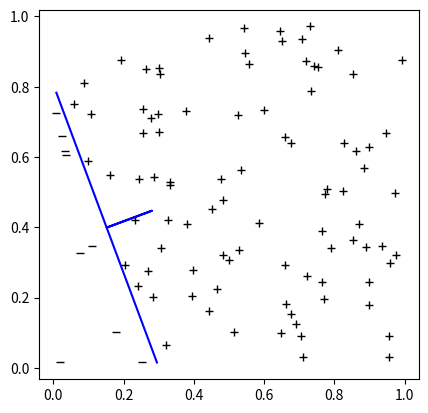

The script that saved this image:
#!/usr/bin/python3
""" Perceptron algorithm implementation.

This program is free software: you can redistribute it and/or modify it under
the terms of the GNU General Public License as published by the Free Software
Foundation, either version 3 of the License, or (at your option) any later
version.

This program is distributed in the hope that it will be useful, but WITHOUT
ANY WARRANTY; without even the implied warranty of MERCHANTABILITY or FITNESS
FOR A PARTICULAR PURPOSE. See the GNU General Public License for more details.

You should have received a copy of the GNU General Public License along with
this program. If not, see <http://www.gnu.org/licenses/>.
"""

import numpy as np
import matplotlib.pyplot as plt

def generate_input(num_dims, num_points, dist_func = lambda x : x):
  """Randomly generates an input for a linear separator.

  Parameters:
    num_dims - the number of dimensions;
    num_points - the number of points to produce;
    dist_func - distribution function, it takes real values in [0, 1) range or
                arrays of those values and returns a corresponding value with a
                different distribution; does not change the distribution by
                default.
  Result:
    Generated points;
    Labels for those points;
    theta and theta_0 that defines the chosen separator.
  """
  points = dist_func(np.random.rand(num_dims, num_points))

  # generating a plane parameters
  theta = np.random.rand(num_dims) - np.array([0.5] * num_dims)
  point_on_plane = dist_func(np.random.rand(num_dims))
  theta_0 = -np.dot(theta, point_on_plane)
  theta = np.transpose(np.array([theta]))

  labels = np.dot(np.transpose(theta), points) + theta_0
  labels = np.sign(labels)

  return (points, labels, theta, theta_0)

def draw(points, labels, equation):
  """Draws the provided points and separator.

  Parameters:
    points - 2 x N matrix, only 2D case is supported;
    labels - 1 x N matrix, labels for the provided points: +1 or -1;
    equation - a tuple of equation parameters: (theta, theta_0).
  """
  axes = plt.subplot(111)
  axes.set_aspect('equal')

  draw_points(points, labels)
  min_point, max_point, epsilon = calculate_points_properties(points)
  draw_line(equation, min_point, max_point, epsilon)
  plt.show()

def calculate_points_properties(points):
  """Calculates some properties of the provided points.

  Parameters:
    points - 2 x N matrix, only 2D case is supported;
  Result:
    min_point, max_point - diagonal points that define a "box" that contain all
                           the points;
                           ^   |------max
                           |   |       |
                           |   |       |
                           |  min------|
                           |------------->
    epsilon - allowed linear calculation error: if the distance between 2 points
              is less than epsilon, they are equal.
  """
  min_point = np.amin(points, axis=1, keepdims=True)
  max_point = np.amax(points, axis=1, keepdims=True)

  num_points = points.shape[1]
  box_size = max_point - min_point
  area_per_point = box_size[0, 0] * box_size[1, 0] / num_points
  # Allowed error is a fraction of the average linear space occupied by a point.
  epsilon = np.sqrt(area_per_point) / 1000

  return (min_point, max_point, epsilon)

def draw_points(points, labels):
  """Draws the provided points and separator.

  Parameters:
    points - 2 x N matrix, only 2D case is supported;
    labels - 1 x N matrix, labels for the provided points: +1 or -1;
  Positive points are displayed as "+", negative - as "-".
  """
  labelled_points = np.concatenate((points, labels), axis=0)
  pos_points = labelled_points[0:-1, labelled_points[-1, :] > 0]
  neg_points = labelled_points[0:-1, labelled_points[-1, :] <= 0]

  plt.plot(pos_points[0], pos_points[1], 'k+')
  plt.plot(neg_points[0], neg_points[1], 'k_')

def draw_line(equation, min_point, max_point, epsilon):
  """Draw the line defined by the equation.

  Parameters:
    equation - a tuple of equation parameters: (theta, theta_0).
    min_point, max_point - diagonal points that define a "box" in which the line
                           should be drawn;
    epsilon - allowed linear calculation error: if the distance between 2 points
              is less than epsilon, they are equal.
  The algorithm defines 2 points where the provided line crosses the borders of
  the box in which it should be drawn. The line is drawn between those 2 points.
  There is an augment in the middle of the line that shows the direction of the
  normal.
  """
  line_points = define_box_crossing(equation, min_point, max_point, epsilon)
  medium = (line_points[:, 0:1] + line_points[:, 1:2]) / 2
  scaled_theta = scale_vector_for_box(equation[0], max_point - min_point)
  theta_tip = medium + scaled_theta
  line_points = np.concatenate((line_points[:, 0:1], medium, theta_tip, medium,
                                line_points[:, 1:2]), axis=1)
  plt.plot(line_points[0], line_points[1], 'b-')

def scale_vector_for_box(vec, box_size, factor=10):
  """Scales the vector to match the box size.

  Parameters:
    vec - the provided column vector to be scaled;
    box_size - a column vector that defines the box size;
    factor - what fraction of the box diagonal should the scaled vector be
             equal to (norm(scaled_vec) == norm(box_size) / factor).
  The scaled vector is returned.
  """
  desired_norm = np.linalg.norm(box_size) / factor
  current_norm = np.linalg.norm(vec)
  return vec * (desired_norm / current_norm)

def define_box_crossing(equation, min_point, max_point, epsilon):
  """Defines where the line crosses the box.

  Parameters:
    equation - a tuple of equation parameters: (theta, theta_0).
    min_point, max_point - diagonal points that define a "box";
                           ^   |------max
                           |   |       |
                           |   |       |
                           |  min------|
                           |------------->
    epsilon - allowed linear calculation error: if the distance between 2 points
              is less than epsilon, they are equal.
  The algorithm defines 2 points where the provided line crosses the borders of
  the box. The horizontal and vertical degenerated cases considered at first and
  separately. The main part of algorithm goes through the 4 box borders and
  finds which of them are crossed by the line.
  """
  theta, theta_0 = equation
  box_size = max_point - min_point

  # Horizontal and vertical degenerate cases.
  for i in range(2):
    if has_zero_coordinate(theta, box_size, epsilon, zero_axis=i):
      return define_degenerate_box_crossing(equation, min_point, max_point,
                                            epsilon, zero_axis=i)

  result = np.array([[], []])

  # FIXME: Consider a case whith crossing in the corner. The current algorithm
  #        will add the same point twice in this case.
  # Left (minimal) vertical (along x2) border:
  x = min_point[0, 0]
  candidate = np.array([[x], [get_other_coordinate(equation, x, given_axis=0)]])
  if candidate[1, 0] > min_point[1, 0] - epsilon and \
     candidate[1, 0] < max_point[1, 0] + epsilon:
     result = np.concatenate((result, candidate), axis=1)

  # Top (maximal) horizontal (along x1) border:
  x = max_point[1, 0]
  candidate = np.array([[get_other_coordinate(equation, x, given_axis=1)], [x]])
  if candidate[0, 0] > min_point[0, 0] - epsilon and \
     candidate[0, 0] < max_point[0, 0] + epsilon:
     result = np.concatenate((result, candidate), axis=1)

  # Right (maximal) vertical (along x2) border:
  x = max_point[0, 0]
  candidate = np.array([[x], [get_other_coordinate(equation, x, given_axis=0)]])
  if candidate[1, 0] > min_point[1, 0] - epsilon and \
     candidate[1, 0] < max_point[1, 0] + epsilon:
     result = np.concatenate((result, candidate), axis=1)

  # Bottom (minimal) horizontal (along x1) border:
  x = min_point[1, 0]
  candidate = np.array([[get_other_coordinate(equation, x, given_axis=1)], [x]])
  if candidate[0, 0] > min_point[0, 0] - epsilon and \
     candidate[0, 0] < max_point[0, 0] + epsilon:
     result = np.concatenate((result, candidate), axis=1)

  assert result.shape[1] == 2, "Must have found only 2 intersections"
  return result

def get_other_coordinate(equation, x, given_axis):
  """Given a coordinate of a point on the line calculates the other coordinate.

  Parameters:
    equation - a tuple of equation parameters: (theta, theta_0);
    x - the given coordinate;
    given_axis - the axis of the given coordinate.
  Only 2D case is considered.
  The other coordinate is returned.
  """
  assert given_axis == 0 or given_axis == 1, "only 2D case is considered"
  other_axis = 1 - given_axis
  theta, theta_0 = equation
  return -(theta[given_axis, 0] * x + theta_0) / theta[other_axis, 0]

def has_zero_coordinate(point, box_size, epsilon, zero_axis):
  """Checks that one of point's coordinates is close to zero.

  Parameters:
    point - 2D point represented as a column vector;
    box_size - size of the viewed box;
    epsilon - allowed linear calculation error: if the distance between 2 points
              is less than epsilon, they are equal;
    zero_axis - the axis along which the point is expected to have zero
                coordinate.
  Box size with epsilon give understanding of the minimal distinguishable angle.
  """
  assert zero_axis == 0 or zero_axis == 1, "only 2D case is considered"
  other_axis = 1 - zero_axis
  if point[other_axis, 0] == 0:
    return False
  point_ratio = abs(point[zero_axis, 0] / point[other_axis, 0])
  epsilon_ratio = epsilon / box_size[other_axis, 0]
  assert epsilon_ratio > 0
  return point_ratio < epsilon_ratio

def define_degenerate_box_crossing(equation, min_point, max_point, epsilon,
                                   zero_axis):
  """Defines points of the line and the box intersection for the corner case.

  Parameters:
    equation - a tuple of equation parameters: (theta, theta_0);
    min_point, max_point - diagonal points that define a "box";
                           ^   |------max
                           |   |       |
                           |   |       |
                           |  min------|
                           |------------->
    epsilon - allowed linear calculation error: if the distance between 2 points
              is less than epsilon, they are equal;
    zero_axis - the axis along which the line normal is expected to have zero
                coordinate.
  The corner case is the case where the line is either horizontal or vertical.
  """
  other_axis = 1 - zero_axis
  theta, theta_0 = equation
  point = np.array([[0.0], [0.0]])
  point[other_axis, 0] =  -theta_0 / theta[other_axis, 0]
  # Broadcasting. Getting 2 points with the correctly set other axes.
  points = np.dot(point, np.array([[1, 1]]))
  # Filling zero axes.
  points[zero_axis, 0] = min_point[zero_axis, 0]
  points[zero_axis, 1] = max_point[zero_axis, 0]
  return points

def main():
  points, labels, theta, theta_0 = generate_input(2, 100)
  draw(points, labels, (theta, theta_0))

if __name__ == "__main__":
  main()
